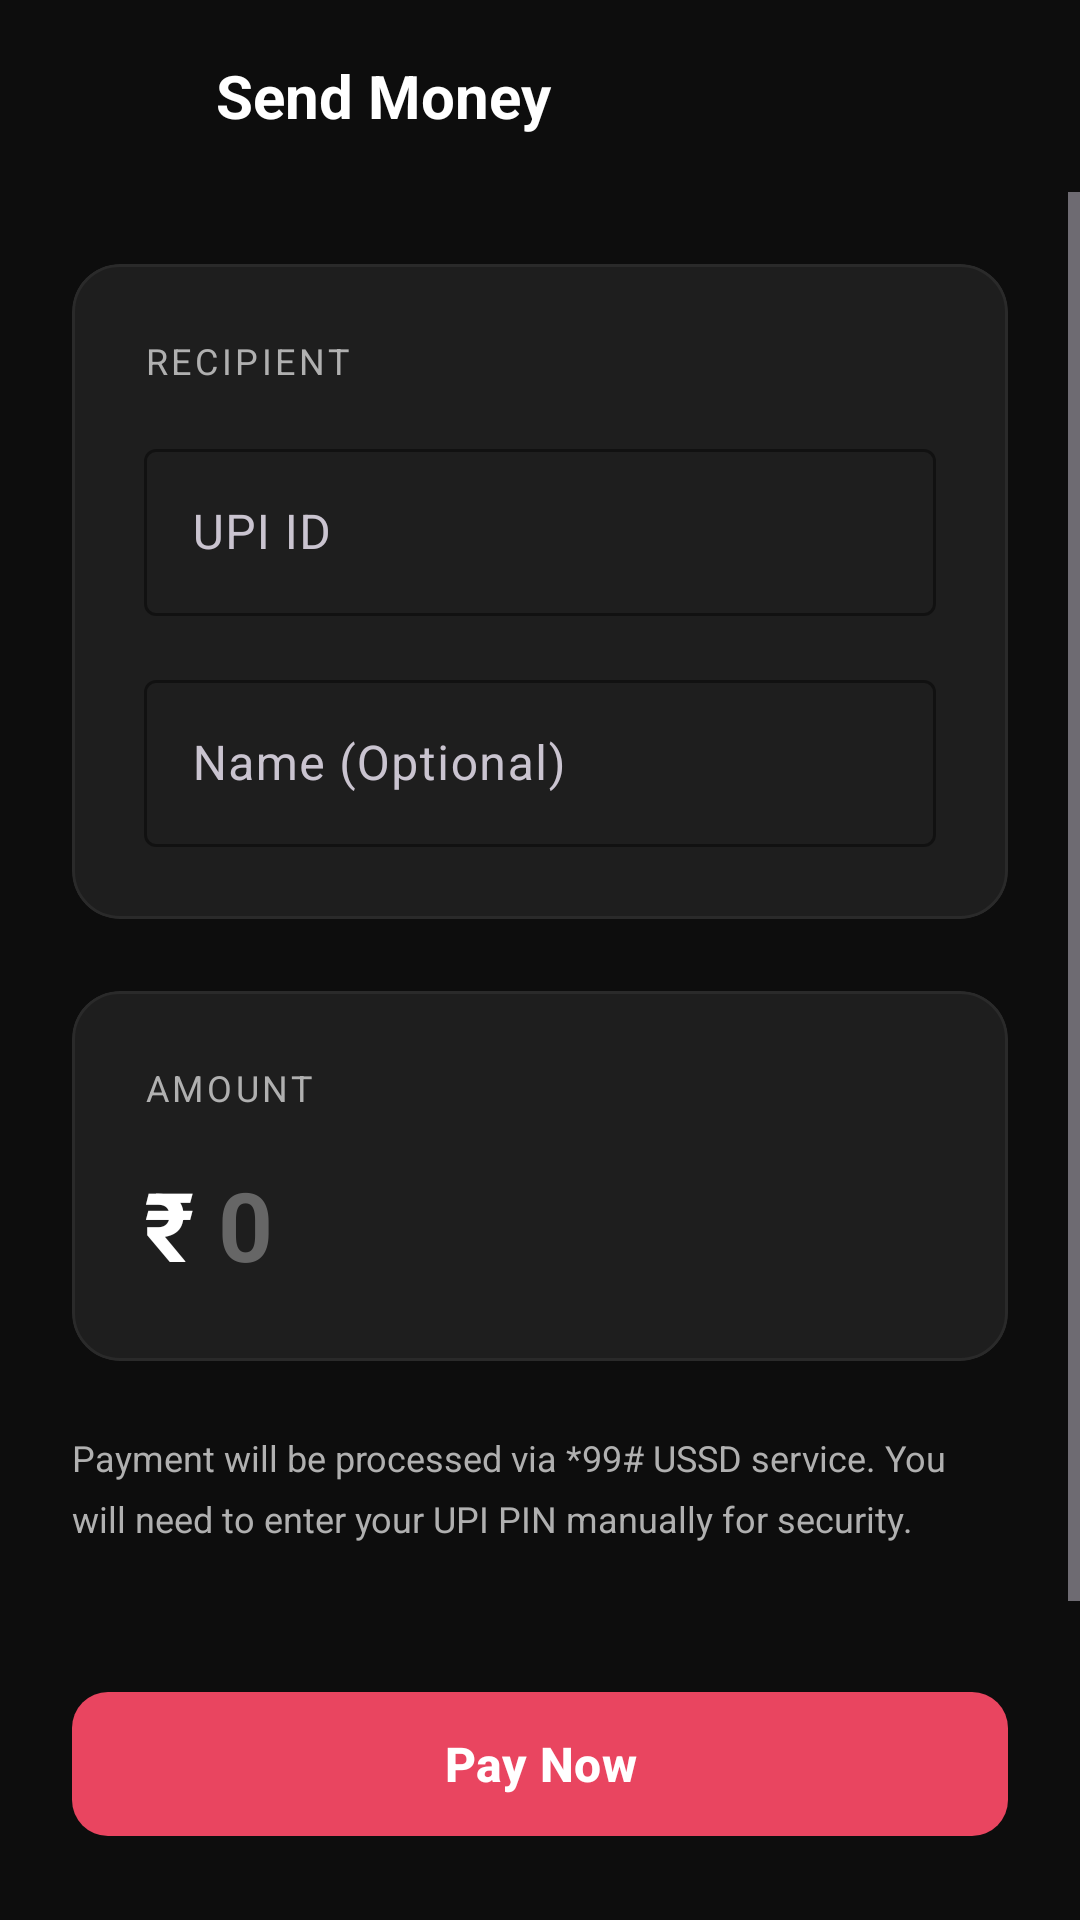

This screen was rendered from an Android layout file. Write that file and the resources it references.
<!-- AndroidManifest.xml: application theme Theme.FlowStableUPI -->
<!-- res/layout/activity_payment.xml -->
<?xml version="1.0" encoding="utf-8"?>
<LinearLayout xmlns:android="http://schemas.android.com/apk/res/android"
    xmlns:app="http://schemas.android.com/apk/res-auto"
    android:layout_width="match_parent"
    android:layout_height="match_parent"
    android:orientation="vertical"
    android:background="@color/background">

    
    <LinearLayout
        android:layout_width="match_parent"
        android:layout_height="?attr/actionBarSize"
        android:orientation="horizontal"
        android:gravity="center_vertical"
        android:paddingHorizontal="@dimen/spacing_md">

        <ImageView
            android:id="@+id/btnBack"
            android:layout_width="40dp"
            android:layout_height="40dp"
            android:padding="8dp"
            android:src="@drawable/ic_back"
            android:background="?attr/selectableItemBackgroundBorderless"
            android:contentDescription="Back"
            app:tint="@color/text_primary" />

        <TextView
            android:layout_width="0dp"
            android:layout_height="wrap_content"
            android:layout_weight="1"
            android:layout_marginStart="@dimen/spacing_md"
            android:text="Send Money"
            android:textColor="@color/text_primary"
            android:textSize="@dimen/text_title"
            android:textStyle="bold" />

    </LinearLayout>

    <ScrollView
        android:layout_width="match_parent"
        android:layout_height="0dp"
        android:layout_weight="1"
        android:fillViewport="true">

        <LinearLayout
            android:layout_width="match_parent"
            android:layout_height="wrap_content"
            android:orientation="vertical"
            android:padding="@dimen/spacing_lg">

            
            <com.google.android.material.card.MaterialCardView
                android:layout_width="match_parent"
                android:layout_height="wrap_content"
                android:layout_marginBottom="@dimen/spacing_lg"
                app:cardBackgroundColor="@color/card_background"
                app:cardCornerRadius="@dimen/corner_radius_lg"
                app:cardElevation="0dp"
                app:strokeWidth="1dp"
                app:strokeColor="@color/divider">

                <LinearLayout
                    android:layout_width="match_parent"
                    android:layout_height="wrap_content"
                    android:orientation="vertical"
                    android:padding="@dimen/spacing_lg">

                    <TextView
                        android:layout_width="wrap_content"
                        android:layout_height="wrap_content"
                        android:text="RECIPIENT"
                        android:textColor="@color/text_secondary"
                        android:textSize="@dimen/text_caption"
                        android:letterSpacing="0.1" />

                    <com.google.android.material.textfield.TextInputLayout
                        android:layout_width="match_parent"
                        android:layout_height="wrap_content"
                        android:layout_marginTop="@dimen/spacing_md"
                        style="@style/Widget.Material3.TextInputLayout.OutlinedBox"
                        android:hint="UPI ID"
                        app:boxStrokeColor="@color/divider"
                        app:hintTextColor="@color/text_hint">

                        <com.google.android.material.textfield.TextInputEditText
                            android:id="@+id/etUpiId"
                            android:layout_width="match_parent"
                            android:layout_height="wrap_content"
                            android:inputType="textEmailAddress"
                            android:textColor="@color/text_primary" />

                    </com.google.android.material.textfield.TextInputLayout>

                    <com.google.android.material.textfield.TextInputLayout
                        android:layout_width="match_parent"
                        android:layout_height="wrap_content"
                        android:layout_marginTop="@dimen/spacing_md"
                        style="@style/Widget.Material3.TextInputLayout.OutlinedBox"
                        android:hint="Name (Optional)"
                        app:boxStrokeColor="@color/divider"
                        app:hintTextColor="@color/text_hint">

                        <com.google.android.material.textfield.TextInputEditText
                            android:id="@+id/etName"
                            android:layout_width="match_parent"
                            android:layout_height="wrap_content"
                            android:inputType="textPersonName"
                            android:textColor="@color/text_primary" />

                    </com.google.android.material.textfield.TextInputLayout>

                </LinearLayout>

            </com.google.android.material.card.MaterialCardView>

            
            <com.google.android.material.card.MaterialCardView
                android:layout_width="match_parent"
                android:layout_height="wrap_content"
                app:cardBackgroundColor="@color/card_background"
                app:cardCornerRadius="@dimen/corner_radius_lg"
                app:cardElevation="0dp"
                app:strokeWidth="1dp"
                app:strokeColor="@color/divider">

                <LinearLayout
                    android:layout_width="match_parent"
                    android:layout_height="wrap_content"
                    android:orientation="vertical"
                    android:padding="@dimen/spacing_lg">

                    <TextView
                        android:layout_width="wrap_content"
                        android:layout_height="wrap_content"
                        android:text="AMOUNT"
                        android:textColor="@color/text_secondary"
                        android:textSize="@dimen/text_caption"
                        android:letterSpacing="0.1" />

                    <LinearLayout
                        android:layout_width="match_parent"
                        android:layout_height="wrap_content"
                        android:orientation="horizontal"
                        android:gravity="center_vertical"
                        android:layout_marginTop="@dimen/spacing_md">

                        <TextView
                            android:layout_width="wrap_content"
                            android:layout_height="wrap_content"
                            android:text="₹"
                            android:textColor="@color/text_primary"
                            android:textSize="32sp"
                            android:textStyle="bold" />

                        <com.google.android.material.textfield.TextInputEditText
                            android:id="@+id/etAmount"
                            android:layout_width="0dp"
                            android:layout_height="wrap_content"
                            android:layout_weight="1"
                            android:layout_marginStart="@dimen/spacing_sm"
                            android:inputType="numberDecimal"
                            android:textColor="@color/text_primary"
                            android:textSize="32sp"
                            android:textStyle="bold"
                            android:background="@android:color/transparent"
                            android:hint="0"
                            android:textColorHint="@color/text_hint" />

                    </LinearLayout>

                </LinearLayout>

            </com.google.android.material.card.MaterialCardView>

            
            <TextView
                android:layout_width="match_parent"
                android:layout_height="wrap_content"
                android:layout_marginTop="@dimen/spacing_lg"
                android:text="Payment will be processed via *99# USSD service. You will need to enter your UPI PIN manually for security."
                android:textColor="@color/text_secondary"
                android:textSize="@dimen/text_caption"
                android:lineSpacingMultiplier="1.4" />

        </LinearLayout>

    </ScrollView>

    
    <com.google.android.material.button.MaterialButton
        android:id="@+id/btnPay"
        android:layout_width="match_parent"
        android:layout_height="@dimen/button_height"
        android:layout_margin="@dimen/spacing_lg"
        android:text="Pay Now"
        android:textSize="@dimen/text_body"
        android:textStyle="bold"
        app:cornerRadius="@dimen/corner_radius_md"
        app:backgroundTint="@color/accent" />

</LinearLayout>
<!-- resources referenced by this layout -->
<resources>
  <color name="accent">#E94560</color>
  <color name="background">#0D0D0D</color>
  <color name="card_background">#1E1E1E</color>
  <color name="divider">#2A2A2A</color>
  <color name="text_hint">#666666</color>
  <color name="text_primary">#FFFFFF</color>
  <color name="text_secondary">#B0B0B0</color>
  <dimen name="button_height">56dp</dimen>
  <dimen name="corner_radius_lg">16dp</dimen>
  <dimen name="corner_radius_md">12dp</dimen>
  <dimen name="spacing_lg">24dp</dimen>
  <dimen name="spacing_md">16dp</dimen>
  <dimen name="spacing_sm">8dp</dimen>
  <dimen name="text_body">16sp</dimen>
  <dimen name="text_caption">12sp</dimen>
  <dimen name="text_title">20sp</dimen>
  <style name="Theme.FlowStableUPI" parent="Theme.Material3.Dark.NoActionBar">
          <item name="colorPrimary">@color/primary</item>
          <item name="colorPrimaryVariant">@color/primary_variant</item>
          <item name="colorSecondary">@color/secondary</item>
          <item name="android:colorBackground">@color/background</item>
          <item name="colorSurface">@color/surface</item>
          <item name="colorOnPrimary">@color/text_primary</item>
          <item name="colorOnSecondary">@color/text_primary</item>
          <item name="colorOnBackground">@color/text_primary</item>
          <item name="colorOnSurface">@color/text_primary</item>
          <item name="android:statusBarColor">@color/background</item>
          <item name="android:navigationBarColor">@color/background</item>
      </style>
  <color name="primary">#1A1A2E</color>
  <color name="primary_variant">#16213E</color>
  <color name="secondary">#0F3460</color>
  <color name="surface">#1A1A1A</color>
</resources>
